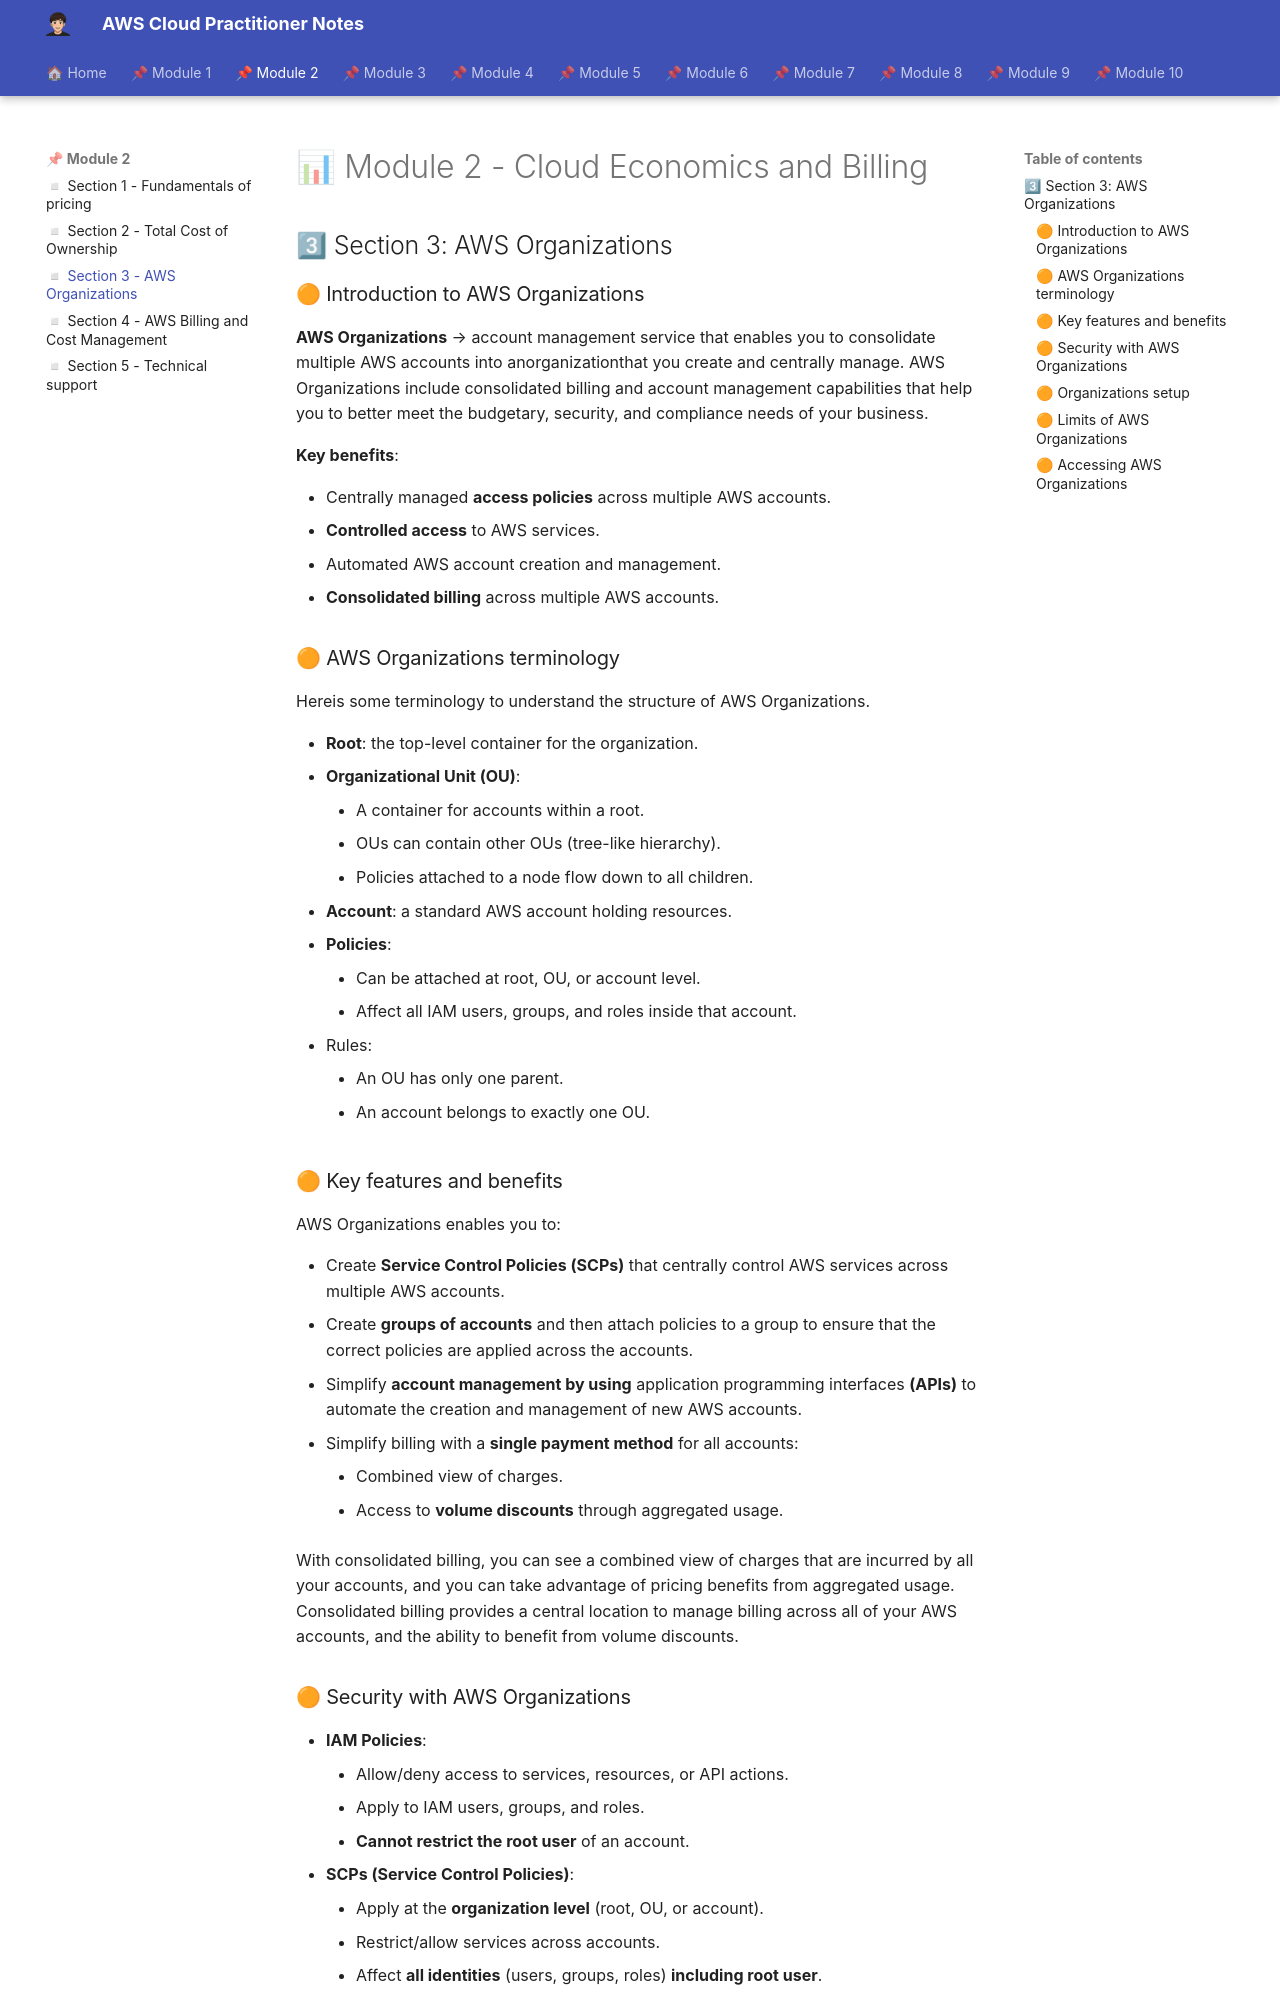

repository: albamdls/aws-notes · page: cloud-practitioner/module-2/m2_sec3/index.html · generator: mkdocs

# 📊 Module 2 - Cloud Economics and Billing

## 3⃣ Section 3: AWS Organizations

### 🟠 Introduction to AWS Organizations

**AWS Organizations** → account management service that enables you to consolidate multiple AWS accounts into anorganizationthat you create and centrally manage. AWS Organizations include consolidated billing and account management capabilities that help you to better meet the budgetary, security, and compliance needs of your business.

**Key benefits**:

- Centrally managed **access policies** across multiple AWS accounts.
- **Controlled access** to AWS services.
- Automated AWS account creation and management.
- **Consolidated billing** across multiple AWS accounts.

### 🟠 AWS Organizations terminology

Hereis some terminology to understand the structure of AWS Organizations.

- **Root**: the top-level container for the organization.
- **Organizational Unit (OU)**:
    - A container for accounts within a root.
    - OUs can contain other OUs (tree-like hierarchy).
    - Policies attached to a node flow down to all children.
- **Account**: a standard AWS account holding resources.
- **Policies**:
    - Can be attached at root, OU, or account level.
    - Affect all IAM users, groups, and roles inside that account.
- Rules:
    - An OU has only one parent.
    - An account belongs to exactly one OU.

### 🟠 Key features and benefits

AWS Organizations enables you to:

- Create **Service Control Policies (SCPs)** that centrally control AWS services across multiple AWS accounts.
- Create **groups of accounts** and then attach policies to a group to ensure that the correct policies are applied across the accounts.
- Simplify **account management by using** application programming interfaces **(APIs)** to automate the creation and management of new AWS accounts.
- Simplify billing with a **single payment method** for all accounts:
    - Combined view of charges.
    - Access to **volume discounts** through aggregated usage.

With consolidated billing, you can see a combined view of charges that are incurred by all your accounts, and you can take advantage of pricing benefits from aggregated usage. Consolidated billing provides a central location to manage billing across all of your AWS accounts, and the ability to benefit from volume discounts.
